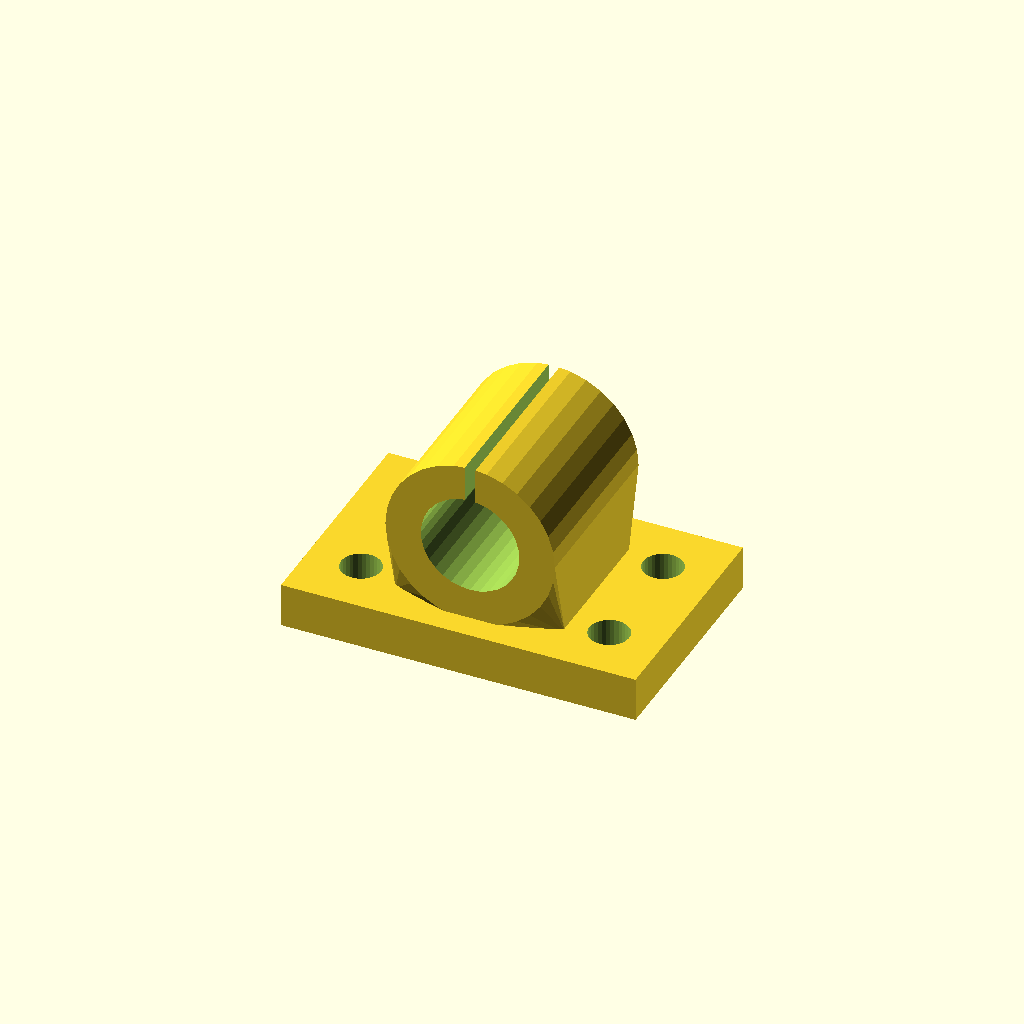
Cell 1: the model at its default parameters.
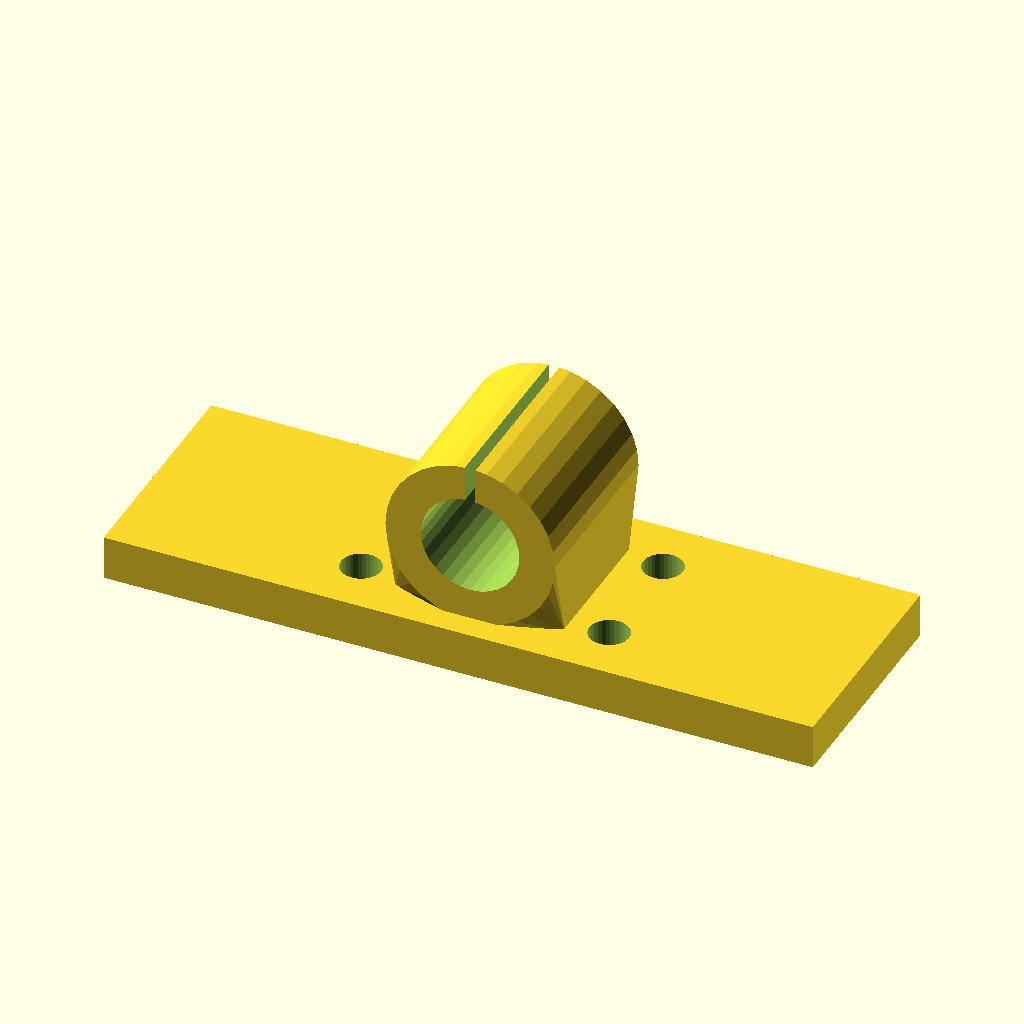
Cell 2 — base_w set to 160, the other parameters unchanged.
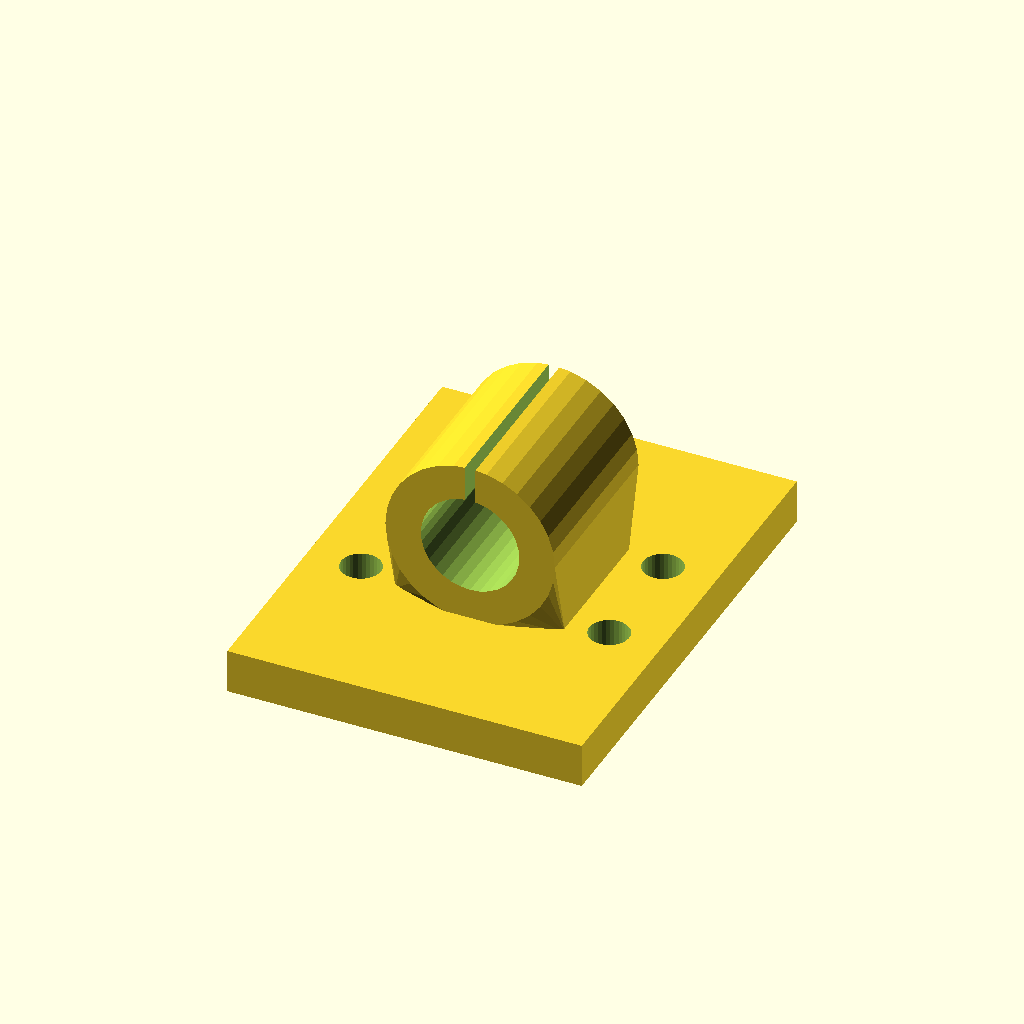
Cell 3 — base_d set to 104, the other parameters unchanged.
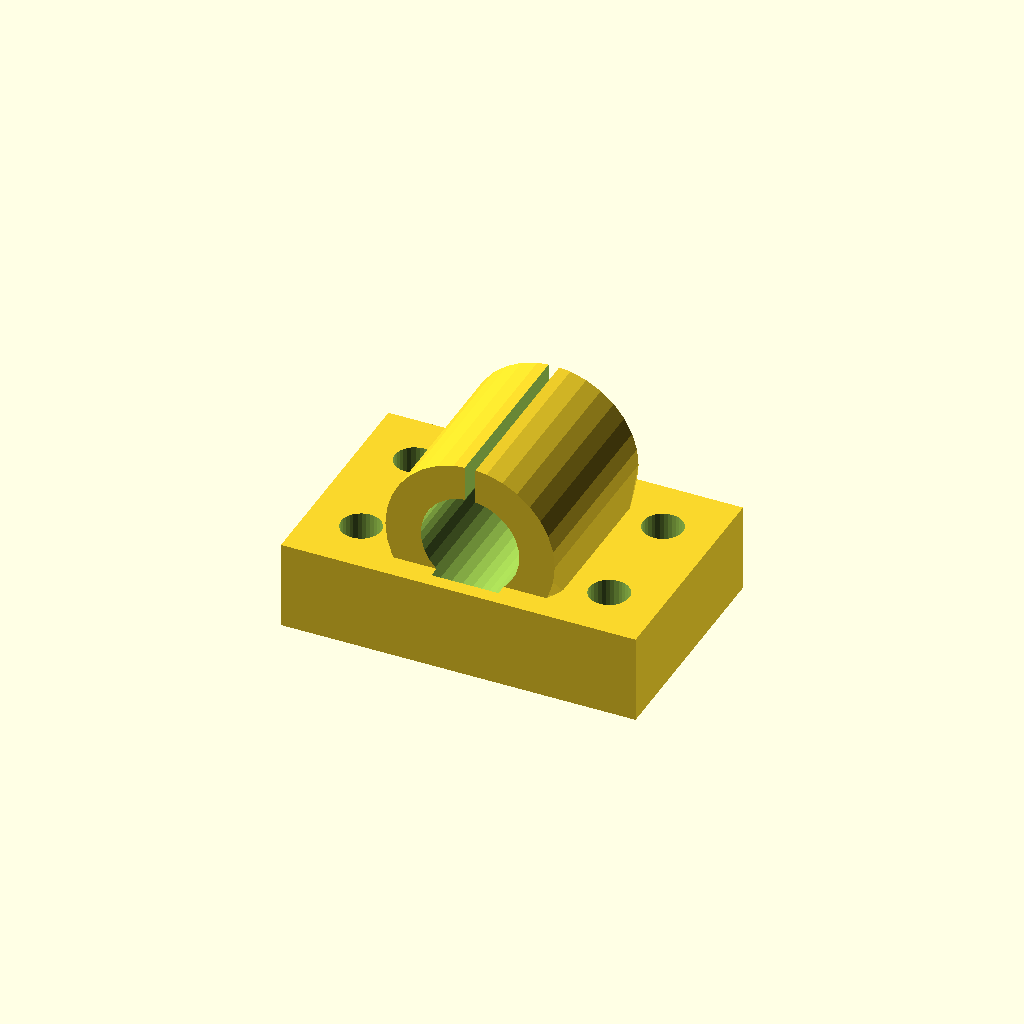
Cell 4: the same model with base_t = 20.
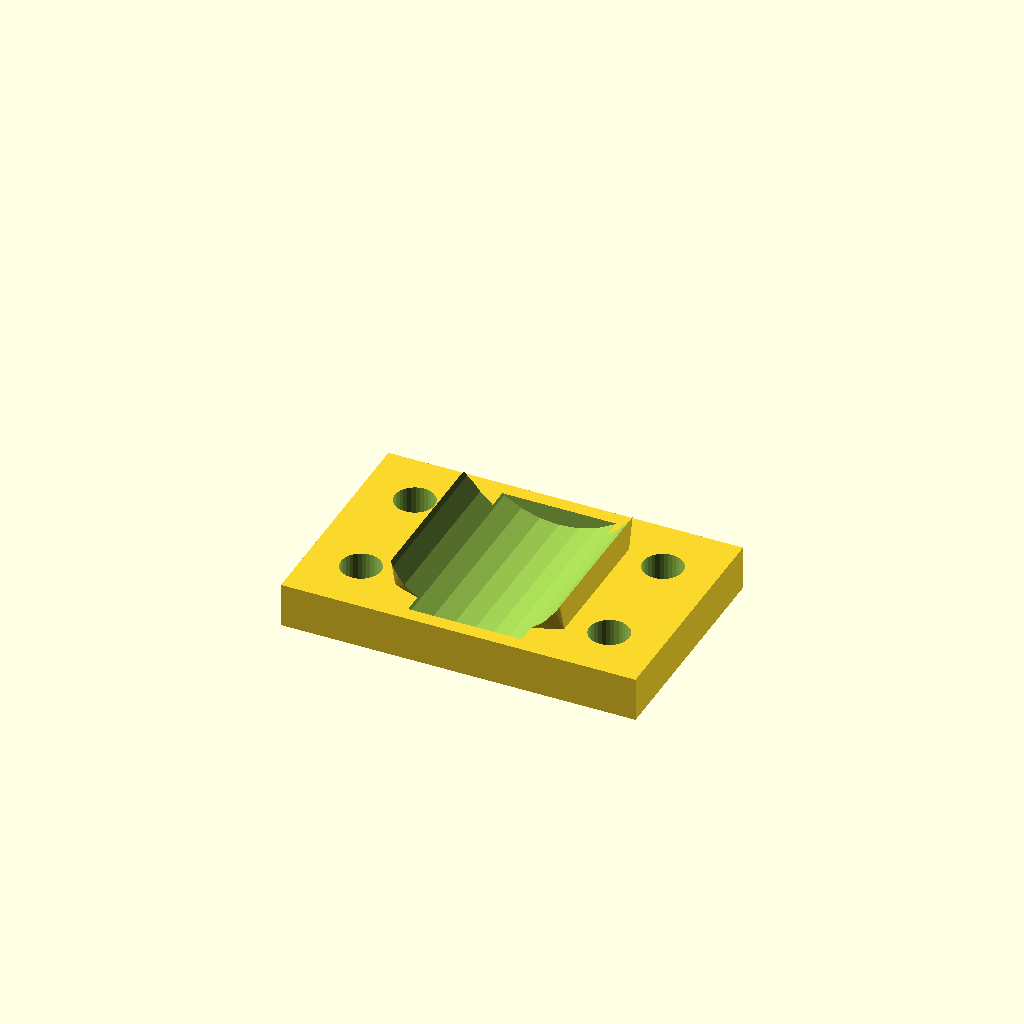
Cell 5 — bore_d set to 44.46, the other parameters unchanged.
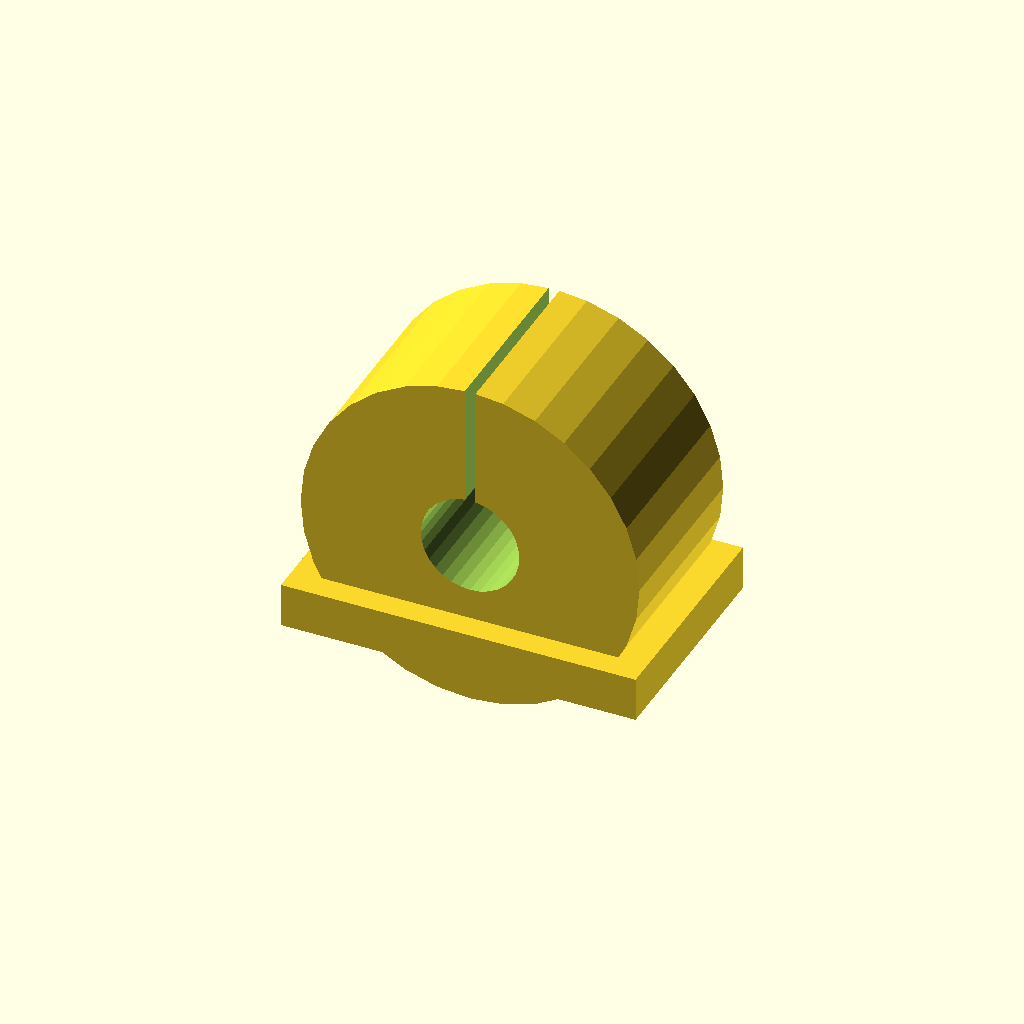
Cell 6: house_r = 38.22 (everything else at default).
One fixed orthographic camera (rotation 55°, 0°, 25°; colour scheme Cornfield) for every cell.
Source of the model, optional_data/data/gen3/bearingblocks/part_0033.scad:
$fn = 32;

// ----------------------------------------------------------------------
// Bearing block: 80 x 52 mm base, 22.23 mm bore at 28.11 mm
// ----------------------------------------------------------------------

// --- parameters (mm) ---
base_w = 80;              // base width
base_d = 52;              // base depth
base_t = 10;              // base thickness
bore_d = 22.23;           // shaft / bearing bore
house_r = 19.11;          // housing outer radius
house_len = 40.56;        // housing length along the shaft
foot_w = 38.22;           // foot width under the housing
foot_len = 30.56;         // foot length along the shaft
axis_z = 28.11;           // bore axis height above the base
holes_d = 9;              // mounting holes
hole_x = 28;              // mounting hole spacing
groove_w = 2.4;           // oil groove width

difference() {
  union() {
    /* base plate with its underside on z = 0 */
    translate([0, 0, base_t / 2]) cube([base_w, base_d, base_t], center = true);
    /* hull foot: a straight web blending into the round housing */
    hull() {
      translate([0, 0, base_t - 0.5]) cube([foot_w, foot_len, 1.6], center = true);
      translate([0, 0, axis_z]) rotate([-90, 0, 0]) cylinder(h = house_len, d = 2 * house_r, center = true);
    }
  }
  /* bore through the housing, 2.5 mm clear on both sides */
  translate([0, 0, axis_z]) rotate([-90, 0, 0]) cylinder(h = house_len + 5, d = bore_d, center = true);
  /* oil groove from the top of the housing into the bore */
  translate([-groove_w / 2, -house_len / 2 - 2.5, axis_z + bore_d * 0.17]) cube([groove_w, house_len + 5, house_r + 5]);
  /* mounting holes through the base plate */
  for (hx = [-28, 28]) {
    for (hy = [-13, 13]) {
      translate([hx, hy, -2.5]) cylinder(h = base_t + 5, d = holes_d);
    }
  }
}
Parameter table extracted from the source (name, type, default, range or options):
base_w: number, default 80
base_d: number, default 52
base_t: number, default 10
bore_d: number, default 22.23
house_r: number, default 19.11
house_len: number, default 40.56
foot_w: number, default 38.22
foot_len: number, default 30.56
axis_z: number, default 28.11
holes_d: number, default 9
hole_x: number, default 28
groove_w: number, default 2.4
